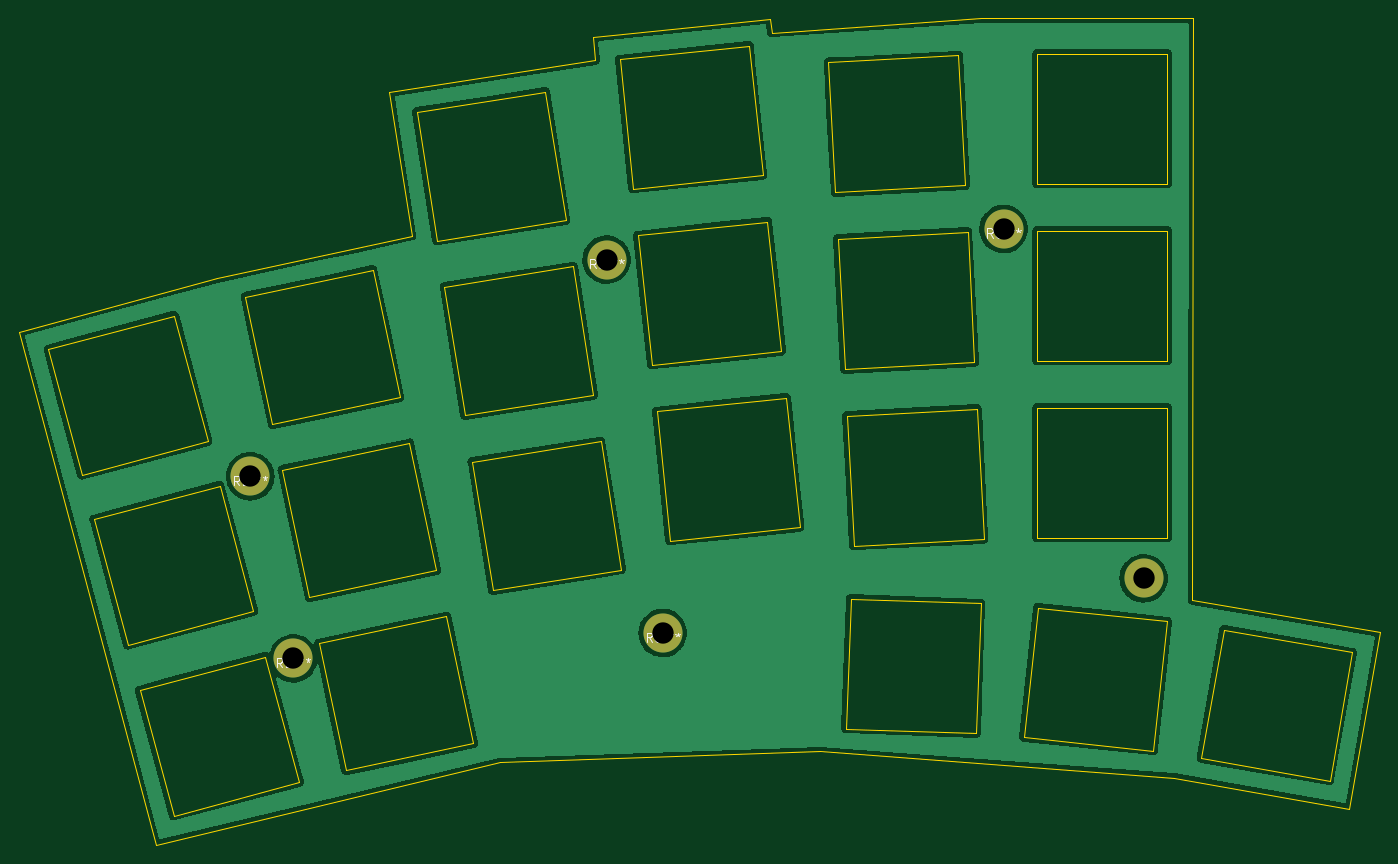
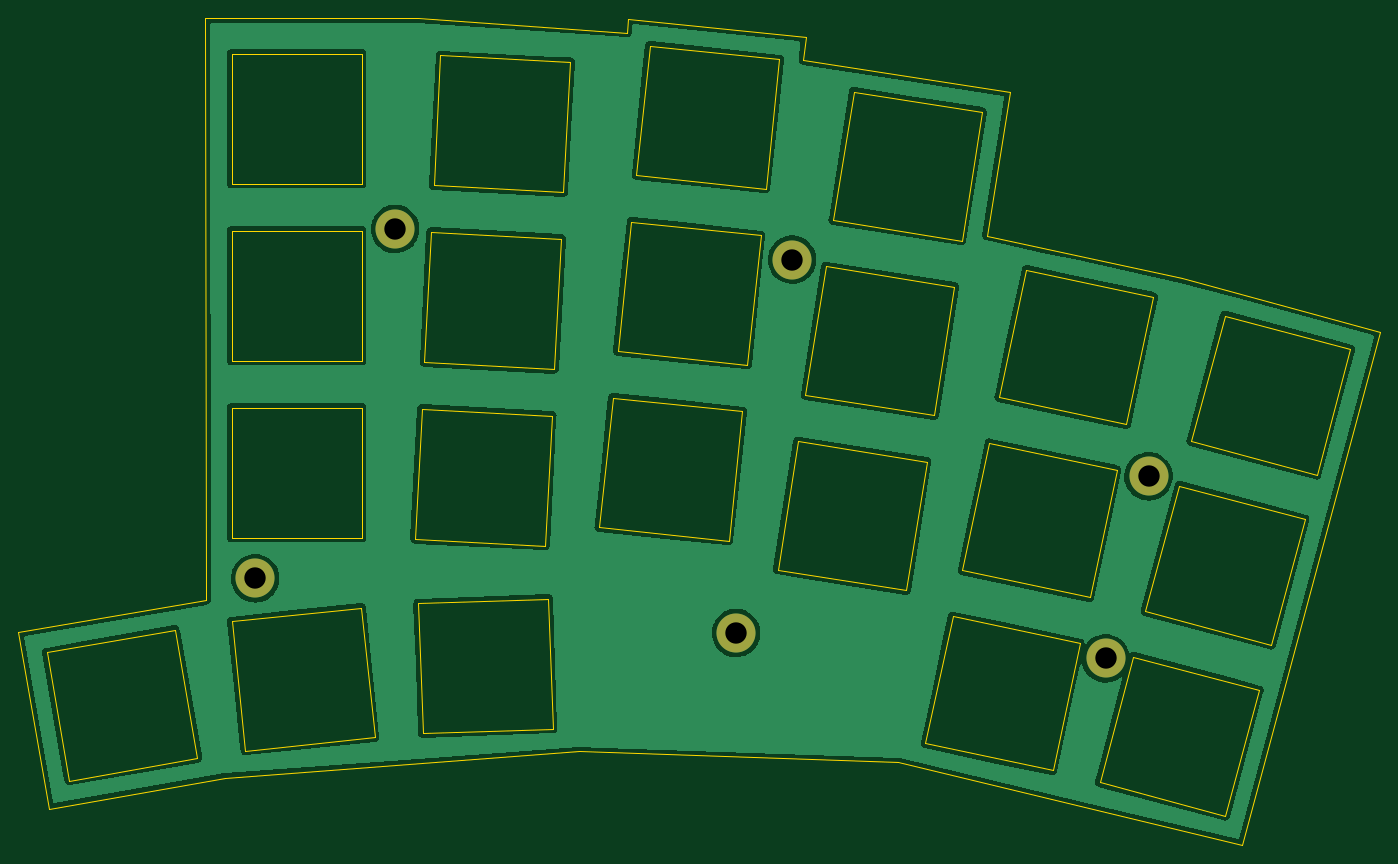
Circuit board: 11 layer files. Board 146.6 x 89.0 mm.
- bottom_copper: PCB Top-B_Cu.gbl (145936 bytes)
- bottom_mask: PCB Top-B_Mask.gbs (798 bytes)
- paste: PCB Top-B_Paste.gbp (458 bytes)
- bottom_silk: PCB Top-B_Silkscreen.gbo (459 bytes)
- outline: PCB Top-Edge_Cuts.gm1 (5785 bytes)
- top_copper: PCB Top-F_Cu.gtl (145936 bytes)
- top_mask: PCB Top-F_Mask.gts (798 bytes)
- paste: PCB Top-F_Paste.gtp (458 bytes)
- top_silk: PCB Top-F_Silkscreen.gto (6475 bytes)
- drill: PCB Top-NPTH.drl (286 bytes)
- drill: PCB Top-PTH.drl (436 bytes)

=== bottom_copper: PCB Top-B_Cu.gbl (145936 bytes, source omitted) ===
=== bottom_mask: PCB Top-B_Mask.gbs ===
%TF.GenerationSoftware,KiCad,Pcbnew,(6.0.0-0)*%
%TF.CreationDate,2022-02-08T20:12:04+07:00*%
%TF.ProjectId,PCB Top,50434220-546f-4702-9e6b-696361645f70,rev?*%
%TF.SameCoordinates,Original*%
%TF.FileFunction,Soldermask,Bot*%
%TF.FilePolarity,Negative*%
%FSLAX46Y46*%
G04 Gerber Fmt 4.6, Leading zero omitted, Abs format (unit mm)*
G04 Created by KiCad (PCBNEW (6.0.0-0)) date 2022-02-08 20:12:04*
%MOMM*%
%LPD*%
G01*
G04 APERTURE LIST*
%ADD10C,4.200000*%
G04 APERTURE END LIST*
D10*
%TO.C,Ref\u002A\u002A*%
X120355994Y-40181003D03*
%TD*%
%TO.C,Ref\u002A\u002A*%
X83667600Y-83667600D03*
%TD*%
%TO.C,Ref\u002A\u002A*%
X77633194Y-43483003D03*
%TD*%
%TO.C,Ref\u002A\u002A*%
X43901994Y-86409003D03*
%TD*%
%TO.C,*%
X135431941Y-77784656D03*
%TD*%
%TO.C,Ref\u002A\u002A*%
X39279194Y-66800203D03*
%TD*%
M02*

=== paste: PCB Top-B_Paste.gbp ===
%TF.GenerationSoftware,KiCad,Pcbnew,(6.0.0-0)*%
%TF.CreationDate,2022-02-08T20:12:03+07:00*%
%TF.ProjectId,PCB Top,50434220-546f-4702-9e6b-696361645f70,rev?*%
%TF.SameCoordinates,Original*%
%TF.FileFunction,Paste,Bot*%
%TF.FilePolarity,Positive*%
%FSLAX46Y46*%
G04 Gerber Fmt 4.6, Leading zero omitted, Abs format (unit mm)*
G04 Created by KiCad (PCBNEW (6.0.0-0)) date 2022-02-08 20:12:03*
%MOMM*%
%LPD*%
G01*
G04 APERTURE LIST*
G04 APERTURE END LIST*
M02*

=== bottom_silk: PCB Top-B_Silkscreen.gbo ===
%TF.GenerationSoftware,KiCad,Pcbnew,(6.0.0-0)*%
%TF.CreationDate,2022-02-08T20:12:03+07:00*%
%TF.ProjectId,PCB Top,50434220-546f-4702-9e6b-696361645f70,rev?*%
%TF.SameCoordinates,Original*%
%TF.FileFunction,Legend,Bot*%
%TF.FilePolarity,Positive*%
%FSLAX46Y46*%
G04 Gerber Fmt 4.6, Leading zero omitted, Abs format (unit mm)*
G04 Created by KiCad (PCBNEW (6.0.0-0)) date 2022-02-08 20:12:03*
%MOMM*%
%LPD*%
G01*
G04 APERTURE LIST*
G04 APERTURE END LIST*
M02*

=== outline: PCB Top-Edge_Cuts.gm1 ===
%TF.GenerationSoftware,KiCad,Pcbnew,(6.0.0-0)*%
%TF.CreationDate,2022-02-08T20:12:04+07:00*%
%TF.ProjectId,PCB Top,50434220-546f-4702-9e6b-696361645f70,rev?*%
%TF.SameCoordinates,Original*%
%TF.FileFunction,Profile,NP*%
%FSLAX46Y46*%
G04 Gerber Fmt 4.6, Leading zero omitted, Abs format (unit mm)*
G04 Created by KiCad (PCBNEW (6.0.0-0)) date 2022-02-08 20:12:04*
%MOMM*%
%LPD*%
G01*
G04 APERTURE LIST*
%TA.AperFunction,Profile*%
%ADD10C,0.050000*%
%TD*%
%TA.AperFunction,Profile*%
%ADD11C,0.100000*%
%TD*%
G04 APERTURE END LIST*
D10*
X29175187Y-106535145D02*
X66208387Y-97594345D01*
X140681187Y-80109803D02*
X140782787Y-17524203D01*
X54219587Y-25458345D02*
X76419187Y-22003945D01*
X14341587Y-51315545D02*
X29175187Y-106535145D01*
X160899587Y-83615003D02*
X157581600Y-102565200D01*
X95265987Y-17584345D02*
X76165187Y-19565545D01*
X100549187Y-96425945D02*
X66208387Y-97594345D01*
X160899587Y-83615003D02*
X140681187Y-80109803D01*
X35728387Y-45473545D02*
X14341587Y-51315545D01*
X35728387Y-45473545D02*
X56657987Y-40901545D01*
X140782787Y-17524203D02*
X117922787Y-17524203D01*
X76419187Y-22003945D02*
X76165187Y-19565545D01*
X56657987Y-40901545D02*
X54219587Y-25458345D01*
X95265987Y-17584345D02*
X95413194Y-19048203D01*
X138684000Y-99263200D02*
X157581600Y-102565200D01*
X95413194Y-19048203D02*
X117922787Y-17524203D01*
X100549187Y-96425945D02*
X138684000Y-99263200D01*
D11*
%TO.C,K-1-0*%
X22464796Y-71424539D02*
X35987757Y-67801072D01*
X35987757Y-67801072D02*
X39611224Y-81324033D01*
X26088263Y-84947500D02*
X22464796Y-71424539D01*
X39611224Y-81324033D02*
X26088263Y-84947500D01*
%TO.C,K-3-3*%
X117393839Y-94463632D02*
X103402368Y-93975039D01*
X103890961Y-79983568D02*
X117882432Y-80472161D01*
X117882432Y-80472161D02*
X117393839Y-94463632D01*
X103402368Y-93975039D02*
X103890961Y-79983568D01*
%TO.C,K-2-0*%
X44541728Y-99724919D02*
X31018767Y-103348386D01*
X40918261Y-86201958D02*
X44541728Y-99724919D01*
X27395300Y-89825425D02*
X40918261Y-86201958D01*
X31018767Y-103348386D02*
X27395300Y-89825425D01*
%TO.C,K-0-0*%
X21167467Y-66657546D02*
X17544000Y-53134585D01*
X34690428Y-63034079D02*
X21167467Y-66657546D01*
X31066961Y-49511118D02*
X34690428Y-63034079D01*
X17544000Y-53134585D02*
X31066961Y-49511118D01*
%TO.C,K-0-5*%
X137972698Y-35323884D02*
X123972698Y-35323884D01*
X123972698Y-35323884D02*
X123972698Y-21323884D01*
X123972698Y-21323884D02*
X137972698Y-21323884D01*
X137972698Y-21323884D02*
X137972698Y-35323884D01*
%TO.C,K-1-1*%
X56410838Y-63231530D02*
X59321602Y-76925596D01*
X45627536Y-79836360D02*
X42716772Y-66142294D01*
X59321602Y-76925596D02*
X45627536Y-79836360D01*
X42716772Y-66142294D02*
X56410838Y-63231530D01*
%TO.C,K-3-4*%
X124021246Y-80952647D02*
X137944553Y-82416046D01*
X122557847Y-94875954D02*
X124021246Y-80952647D01*
X136481154Y-96339353D02*
X122557847Y-94875954D01*
X137944553Y-82416046D02*
X136481154Y-96339353D01*
%TO.C,K-2-2*%
X65352174Y-79060067D02*
X63162091Y-65232430D01*
X76989728Y-63042347D02*
X79179811Y-76869984D01*
X79179811Y-76869984D02*
X65352174Y-79060067D01*
X63162091Y-65232430D02*
X76989728Y-63042347D01*
%TO.C,K-1-2*%
X76199734Y-58054522D02*
X62372097Y-60244605D01*
X62372097Y-60244605D02*
X60182014Y-46416968D01*
X60182014Y-46416968D02*
X74009651Y-44226885D01*
X74009651Y-44226885D02*
X76199734Y-58054522D01*
%TO.C,K-2-3*%
X96932258Y-58348675D02*
X98395657Y-72271982D01*
X84472350Y-73735381D02*
X83008951Y-59812074D01*
X98395657Y-72271982D02*
X84472350Y-73735381D01*
X83008951Y-59812074D02*
X96932258Y-58348675D01*
%TO.C,K-2-5*%
X123972698Y-59423884D02*
X137972698Y-59423884D01*
X137972698Y-73423884D02*
X123972698Y-73423884D01*
X123972698Y-73423884D02*
X123972698Y-59423884D01*
X137972698Y-59423884D02*
X137972698Y-73423884D01*
%TO.C,K-0-4*%
X116224345Y-35487415D02*
X102243532Y-36220118D01*
X115491642Y-21506602D02*
X116224345Y-35487415D01*
X101510829Y-22239305D02*
X115491642Y-21506602D01*
X102243532Y-36220118D02*
X101510829Y-22239305D01*
%TO.C,K-2-1*%
X63282323Y-95559307D02*
X49588257Y-98470071D01*
X46677493Y-84776005D02*
X60371559Y-81865241D01*
X60371559Y-81865241D02*
X63282323Y-95559307D01*
X49588257Y-98470071D02*
X46677493Y-84776005D01*
%TO.C,K-1-4*%
X102507828Y-41263197D02*
X116488641Y-40530494D01*
X116488641Y-40530494D02*
X117221344Y-54511307D01*
X117221344Y-54511307D02*
X103240531Y-55244010D01*
X103240531Y-55244010D02*
X102507828Y-41263197D01*
%TO.C,K-0-2*%
X71029577Y-25411423D02*
X73219660Y-39239060D01*
X73219660Y-39239060D02*
X59392023Y-41429143D01*
X57201940Y-27601506D02*
X71029577Y-25411423D01*
X59392023Y-41429143D02*
X57201940Y-27601506D01*
%TO.C,K-0-1*%
X41666822Y-61202648D02*
X38756058Y-47508582D01*
X52450124Y-44597818D02*
X55360888Y-58291884D01*
X38756058Y-47508582D02*
X52450124Y-44597818D01*
X55360888Y-58291884D02*
X41666822Y-61202648D01*
%TO.C,K-3-5*%
X155436517Y-99549192D02*
X141649208Y-97118117D01*
X157867592Y-85761883D02*
X155436517Y-99549192D01*
X141649208Y-97118117D02*
X144080283Y-83330808D01*
X144080283Y-83330808D02*
X157867592Y-85761883D01*
%TO.C,K-1-5*%
X123972698Y-54373884D02*
X123972698Y-40373884D01*
X137972698Y-54373884D02*
X123972698Y-54373884D01*
X123972698Y-40373884D02*
X137972698Y-40373884D01*
X137972698Y-40373884D02*
X137972698Y-54373884D01*
%TO.C,K-0-3*%
X92949724Y-20457392D02*
X94413123Y-34380699D01*
X80489816Y-35844098D02*
X79026417Y-21920791D01*
X94413123Y-34380699D02*
X80489816Y-35844098D01*
X79026417Y-21920791D02*
X92949724Y-20457392D01*
%TO.C,K-2-4*%
X103504829Y-60287090D02*
X117485642Y-59554387D01*
X118218345Y-73535200D02*
X104237532Y-74267903D01*
X104237532Y-74267903D02*
X103504829Y-60287090D01*
X117485642Y-59554387D02*
X118218345Y-73535200D01*
%TO.C,K-1-3*%
X82481084Y-54789738D02*
X81017685Y-40866431D01*
X81017685Y-40866431D02*
X94940992Y-39403032D01*
X94940992Y-39403032D02*
X96404391Y-53326339D01*
X96404391Y-53326339D02*
X82481084Y-54789738D01*
%TD*%
M02*

=== top_copper: PCB Top-F_Cu.gtl (145936 bytes, source omitted) ===
=== top_mask: PCB Top-F_Mask.gts ===
%TF.GenerationSoftware,KiCad,Pcbnew,(6.0.0-0)*%
%TF.CreationDate,2022-02-08T20:12:04+07:00*%
%TF.ProjectId,PCB Top,50434220-546f-4702-9e6b-696361645f70,rev?*%
%TF.SameCoordinates,Original*%
%TF.FileFunction,Soldermask,Top*%
%TF.FilePolarity,Negative*%
%FSLAX46Y46*%
G04 Gerber Fmt 4.6, Leading zero omitted, Abs format (unit mm)*
G04 Created by KiCad (PCBNEW (6.0.0-0)) date 2022-02-08 20:12:04*
%MOMM*%
%LPD*%
G01*
G04 APERTURE LIST*
%ADD10C,4.200000*%
G04 APERTURE END LIST*
D10*
%TO.C,Ref\u002A\u002A*%
X120355994Y-40181003D03*
%TD*%
%TO.C,Ref\u002A\u002A*%
X83667600Y-83667600D03*
%TD*%
%TO.C,Ref\u002A\u002A*%
X77633194Y-43483003D03*
%TD*%
%TO.C,Ref\u002A\u002A*%
X43901994Y-86409003D03*
%TD*%
%TO.C,*%
X135431941Y-77784656D03*
%TD*%
%TO.C,Ref\u002A\u002A*%
X39279194Y-66800203D03*
%TD*%
M02*

=== paste: PCB Top-F_Paste.gtp ===
%TF.GenerationSoftware,KiCad,Pcbnew,(6.0.0-0)*%
%TF.CreationDate,2022-02-08T20:12:03+07:00*%
%TF.ProjectId,PCB Top,50434220-546f-4702-9e6b-696361645f70,rev?*%
%TF.SameCoordinates,Original*%
%TF.FileFunction,Paste,Top*%
%TF.FilePolarity,Positive*%
%FSLAX46Y46*%
G04 Gerber Fmt 4.6, Leading zero omitted, Abs format (unit mm)*
G04 Created by KiCad (PCBNEW (6.0.0-0)) date 2022-02-08 20:12:03*
%MOMM*%
%LPD*%
G01*
G04 APERTURE LIST*
G04 APERTURE END LIST*
M02*

=== top_silk: PCB Top-F_Silkscreen.gto ===
%TF.GenerationSoftware,KiCad,Pcbnew,(6.0.0-0)*%
%TF.CreationDate,2022-02-08T20:12:03+07:00*%
%TF.ProjectId,PCB Top,50434220-546f-4702-9e6b-696361645f70,rev?*%
%TF.SameCoordinates,Original*%
%TF.FileFunction,Legend,Top*%
%TF.FilePolarity,Positive*%
%FSLAX46Y46*%
G04 Gerber Fmt 4.6, Leading zero omitted, Abs format (unit mm)*
G04 Created by KiCad (PCBNEW (6.0.0-0)) date 2022-02-08 20:12:03*
%MOMM*%
%LPD*%
G01*
G04 APERTURE LIST*
%ADD10C,0.150000*%
G04 APERTURE END LIST*
D10*
%TO.C,Ref\u002A\u002A*%
X119189327Y-41133383D02*
X118855994Y-40657193D01*
X118617898Y-41133383D02*
X118617898Y-40133383D01*
X118998851Y-40133383D01*
X119094089Y-40181003D01*
X119141708Y-40228622D01*
X119189327Y-40323860D01*
X119189327Y-40466717D01*
X119141708Y-40561955D01*
X119094089Y-40609574D01*
X118998851Y-40657193D01*
X118617898Y-40657193D01*
X119998851Y-41085764D02*
X119903613Y-41133383D01*
X119713136Y-41133383D01*
X119617898Y-41085764D01*
X119570279Y-40990526D01*
X119570279Y-40609574D01*
X119617898Y-40514336D01*
X119713136Y-40466717D01*
X119903613Y-40466717D01*
X119998851Y-40514336D01*
X120046470Y-40609574D01*
X120046470Y-40704812D01*
X119570279Y-40800050D01*
X120332184Y-40466717D02*
X120713136Y-40466717D01*
X120475041Y-41133383D02*
X120475041Y-40276241D01*
X120522660Y-40181003D01*
X120617898Y-40133383D01*
X120713136Y-40133383D01*
X121189327Y-40133383D02*
X121189327Y-40371479D01*
X120951232Y-40276241D02*
X121189327Y-40371479D01*
X121427422Y-40276241D01*
X121046470Y-40561955D02*
X121189327Y-40371479D01*
X121332184Y-40561955D01*
X121951232Y-40133383D02*
X121951232Y-40371479D01*
X121713136Y-40276241D02*
X121951232Y-40371479D01*
X122189327Y-40276241D01*
X121808374Y-40561955D02*
X121951232Y-40371479D01*
X122094089Y-40561955D01*
X82500933Y-84619980D02*
X82167600Y-84143790D01*
X81929504Y-84619980D02*
X81929504Y-83619980D01*
X82310457Y-83619980D01*
X82405695Y-83667600D01*
X82453314Y-83715219D01*
X82500933Y-83810457D01*
X82500933Y-83953314D01*
X82453314Y-84048552D01*
X82405695Y-84096171D01*
X82310457Y-84143790D01*
X81929504Y-84143790D01*
X83310457Y-84572361D02*
X83215219Y-84619980D01*
X83024742Y-84619980D01*
X82929504Y-84572361D01*
X82881885Y-84477123D01*
X82881885Y-84096171D01*
X82929504Y-84000933D01*
X83024742Y-83953314D01*
X83215219Y-83953314D01*
X83310457Y-84000933D01*
X83358076Y-84096171D01*
X83358076Y-84191409D01*
X82881885Y-84286647D01*
X83643790Y-83953314D02*
X84024742Y-83953314D01*
X83786647Y-84619980D02*
X83786647Y-83762838D01*
X83834266Y-83667600D01*
X83929504Y-83619980D01*
X84024742Y-83619980D01*
X84500933Y-83619980D02*
X84500933Y-83858076D01*
X84262838Y-83762838D02*
X84500933Y-83858076D01*
X84739028Y-83762838D01*
X84358076Y-84048552D02*
X84500933Y-83858076D01*
X84643790Y-84048552D01*
X85262838Y-83619980D02*
X85262838Y-83858076D01*
X85024742Y-83762838D02*
X85262838Y-83858076D01*
X85500933Y-83762838D01*
X85119980Y-84048552D02*
X85262838Y-83858076D01*
X85405695Y-84048552D01*
X76466527Y-44435383D02*
X76133194Y-43959193D01*
X75895098Y-44435383D02*
X75895098Y-43435383D01*
X76276051Y-43435383D01*
X76371289Y-43483003D01*
X76418908Y-43530622D01*
X76466527Y-43625860D01*
X76466527Y-43768717D01*
X76418908Y-43863955D01*
X76371289Y-43911574D01*
X76276051Y-43959193D01*
X75895098Y-43959193D01*
X77276051Y-44387764D02*
X77180813Y-44435383D01*
X76990336Y-44435383D01*
X76895098Y-44387764D01*
X76847479Y-44292526D01*
X76847479Y-43911574D01*
X76895098Y-43816336D01*
X76990336Y-43768717D01*
X77180813Y-43768717D01*
X77276051Y-43816336D01*
X77323670Y-43911574D01*
X77323670Y-44006812D01*
X76847479Y-44102050D01*
X77609384Y-43768717D02*
X77990336Y-43768717D01*
X77752241Y-44435383D02*
X77752241Y-43578241D01*
X77799860Y-43483003D01*
X77895098Y-43435383D01*
X77990336Y-43435383D01*
X78466527Y-43435383D02*
X78466527Y-43673479D01*
X78228432Y-43578241D02*
X78466527Y-43673479D01*
X78704622Y-43578241D01*
X78323670Y-43863955D02*
X78466527Y-43673479D01*
X78609384Y-43863955D01*
X79228432Y-43435383D02*
X79228432Y-43673479D01*
X78990336Y-43578241D02*
X79228432Y-43673479D01*
X79466527Y-43578241D01*
X79085574Y-43863955D02*
X79228432Y-43673479D01*
X79371289Y-43863955D01*
X42735327Y-87361383D02*
X42401994Y-86885193D01*
X42163898Y-87361383D02*
X42163898Y-86361383D01*
X42544851Y-86361383D01*
X42640089Y-86409003D01*
X42687708Y-86456622D01*
X42735327Y-86551860D01*
X42735327Y-86694717D01*
X42687708Y-86789955D01*
X42640089Y-86837574D01*
X42544851Y-86885193D01*
X42163898Y-86885193D01*
X43544851Y-87313764D02*
X43449613Y-87361383D01*
X43259136Y-87361383D01*
X43163898Y-87313764D01*
X43116279Y-87218526D01*
X43116279Y-86837574D01*
X43163898Y-86742336D01*
X43259136Y-86694717D01*
X43449613Y-86694717D01*
X43544851Y-86742336D01*
X43592470Y-86837574D01*
X43592470Y-86932812D01*
X43116279Y-87028050D01*
X43878184Y-86694717D02*
X44259136Y-86694717D01*
X44021041Y-87361383D02*
X44021041Y-86504241D01*
X44068660Y-86409003D01*
X44163898Y-86361383D01*
X44259136Y-86361383D01*
X44735327Y-86361383D02*
X44735327Y-86599479D01*
X44497232Y-86504241D02*
X44735327Y-86599479D01*
X44973422Y-86504241D01*
X44592470Y-86789955D02*
X44735327Y-86599479D01*
X44878184Y-86789955D01*
X45497232Y-86361383D02*
X45497232Y-86599479D01*
X45259136Y-86504241D02*
X45497232Y-86599479D01*
X45735327Y-86504241D01*
X45354374Y-86789955D02*
X45497232Y-86599479D01*
X45640089Y-86789955D01*
%TO.C,*%
%TO.C,Ref\u002A\u002A*%
X38112527Y-67752583D02*
X37779194Y-67276393D01*
X37541098Y-67752583D02*
X37541098Y-66752583D01*
X37922051Y-66752583D01*
X38017289Y-66800203D01*
X38064908Y-66847822D01*
X38112527Y-66943060D01*
X38112527Y-67085917D01*
X38064908Y-67181155D01*
X38017289Y-67228774D01*
X37922051Y-67276393D01*
X37541098Y-67276393D01*
X38922051Y-67704964D02*
X38826813Y-67752583D01*
X38636336Y-67752583D01*
X38541098Y-67704964D01*
X38493479Y-67609726D01*
X38493479Y-67228774D01*
X38541098Y-67133536D01*
X38636336Y-67085917D01*
X38826813Y-67085917D01*
X38922051Y-67133536D01*
X38969670Y-67228774D01*
X38969670Y-67324012D01*
X38493479Y-67419250D01*
X39255384Y-67085917D02*
X39636336Y-67085917D01*
X39398241Y-67752583D02*
X39398241Y-66895441D01*
X39445860Y-66800203D01*
X39541098Y-66752583D01*
X39636336Y-66752583D01*
X40112527Y-66752583D02*
X40112527Y-66990679D01*
X39874432Y-66895441D02*
X40112527Y-66990679D01*
X40350622Y-66895441D01*
X39969670Y-67181155D02*
X40112527Y-66990679D01*
X40255384Y-67181155D01*
X40874432Y-66752583D02*
X40874432Y-66990679D01*
X40636336Y-66895441D02*
X40874432Y-66990679D01*
X41112527Y-66895441D01*
X40731574Y-67181155D02*
X40874432Y-66990679D01*
X41017289Y-67181155D01*
%TD*%
M02*

=== drill: PCB Top-NPTH.drl ===
M48
; DRILL file {KiCad (6.0.0-0)} date 2022 February 08, Tuesday 20:12:01
; FORMAT={-:-/ absolute / inch / decimal}
; #@! TF.CreationDate,2022-02-08T20:12:01+07:00
; #@! TF.GenerationSoftware,Kicad,Pcbnew,(6.0.0-0)
; #@! TF.FileFunction,NonPlated,1,2,NPTH
FMAT,2
INCH
%
G90
G05
T0
M30

=== drill: PCB Top-PTH.drl ===
M48
; DRILL file {KiCad (6.0.0-0)} date 2022 February 08, Tuesday 20:12:01
; FORMAT={-:-/ absolute / inch / decimal}
; #@! TF.CreationDate,2022-02-08T20:12:01+07:00
; #@! TF.GenerationSoftware,Kicad,Pcbnew,(6.0.0-0)
; #@! TF.FileFunction,Plated,1,2,PTH
FMAT,2
INCH
; #@! TA.AperFunction,Plated,PTH,ComponentDrill
T1C0.0906
%
G90
G05
T1
X1.5464Y-2.6299
X1.7284Y-3.4019
X3.0564Y-1.7119
X3.294Y-3.294
X4.7384Y-1.5819
X5.332Y-3.0624
T0
M30

